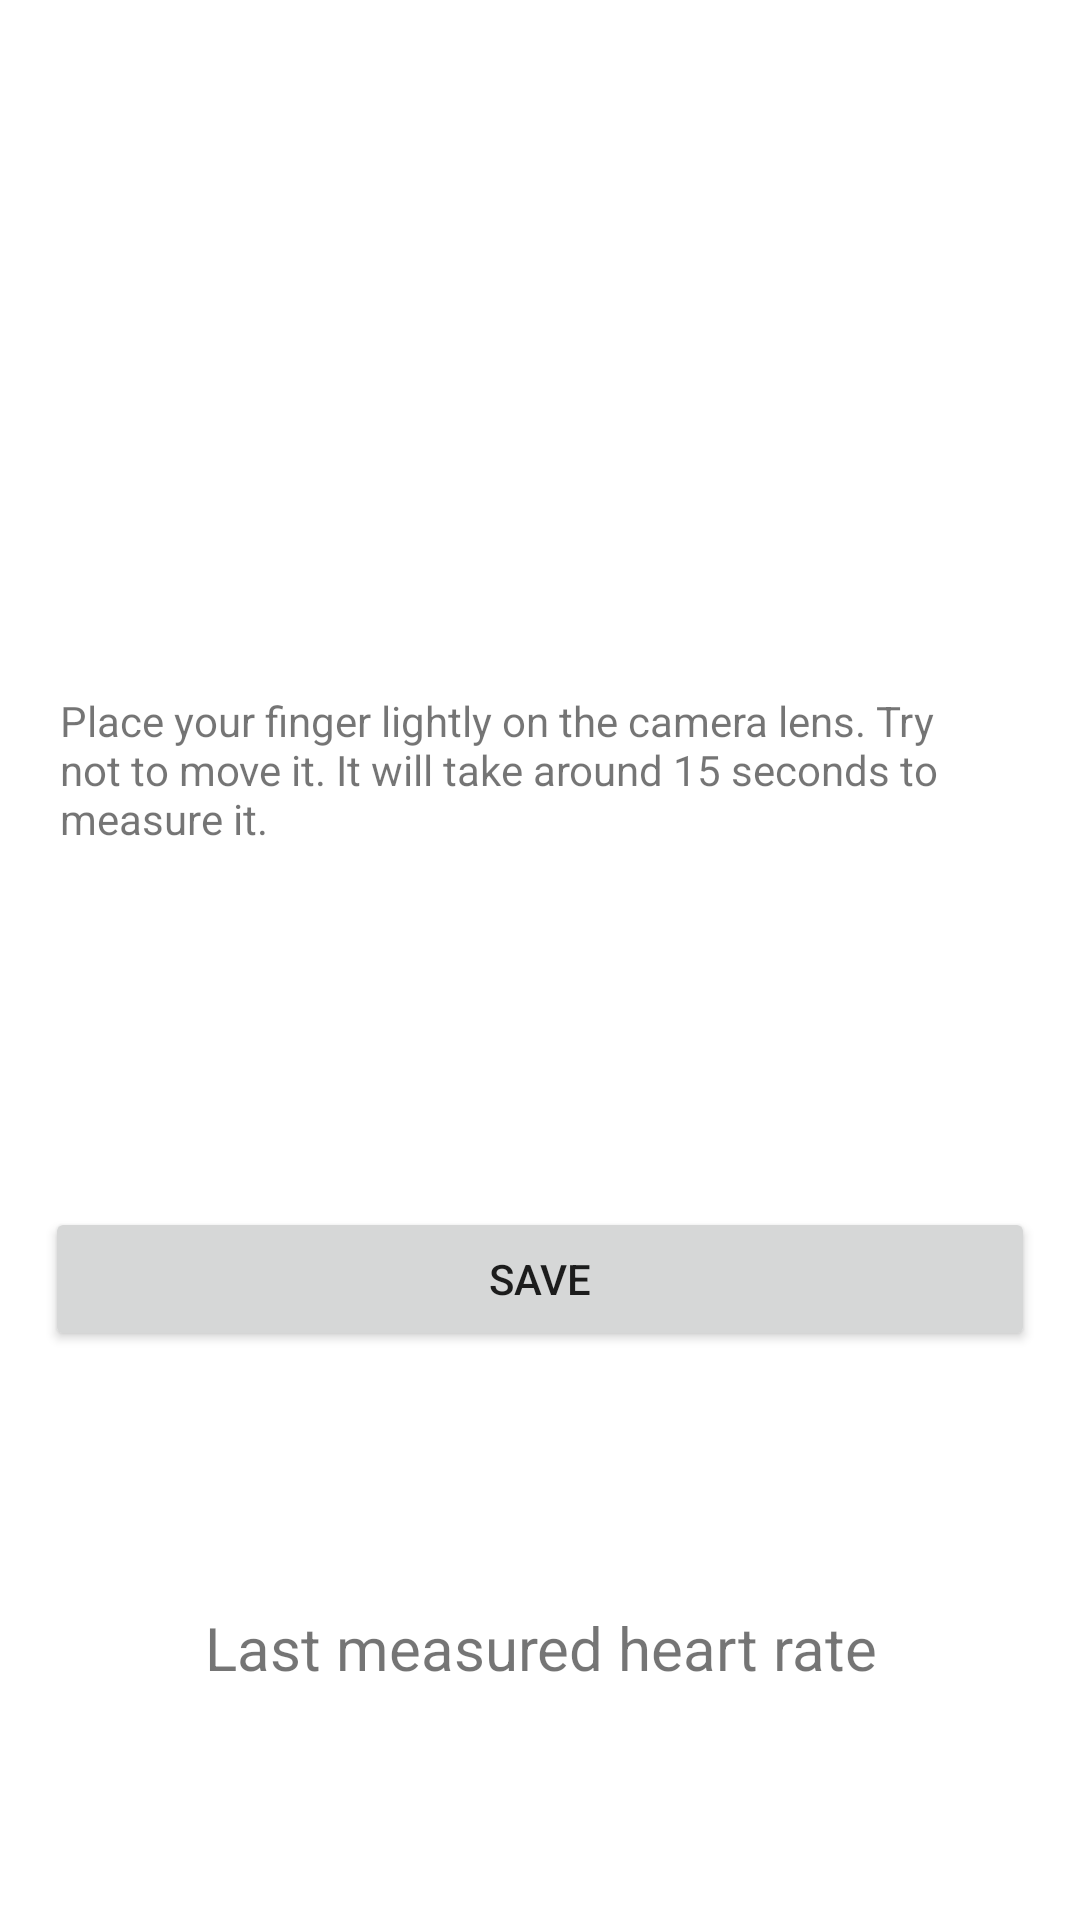

This screen was rendered from an Android layout file. Write that file and the resources it references.
<!-- AndroidManifest.xml: application theme Theme.PreneticsTest -->
<!-- res/layout/heart_layout.xml -->
<?xml version="1.0" encoding="utf-8"?>
<layout xmlns:android="http://schemas.android.com/apk/res/android">


    <LinearLayout
        android:layout_width="fill_parent"
        android:layout_height="fill_parent"
        android:orientation="vertical">

        <TextureView
            android:id="@+id/texture"
            android:layout_width="fill_parent"
            android:layout_height="0dp"
            android:layout_weight="0.4"
            android:screenOrientation="portrait" />

        <FrameLayout
            android:layout_width="fill_parent"
            android:layout_height="0dp"
            android:layout_weight="0.4">

            <TextView
                android:id="@+id/heartUsageText"
                android:layout_width="wrap_content"
                android:layout_height="wrap_content"
                android:layout_gravity="center"
                android:layout_margin="15dp"
                android:padding="5dp"
                android:text="Place your finger lightly on the camera lens. Try not to move it. It will take around 15 seconds to measure it." />

        </FrameLayout>

        <LinearLayout
            android:layout_width="match_parent"
            android:layout_height="wrap_content"
            android:layout_weight="0.2"
            android:orientation="vertical">

            <TextView
                android:id="@+id/heartRateValueText"
                android:layout_width="match_parent"
                android:layout_height="wrap_content"
                android:layout_marginBottom="20dp"
                android:gravity="center_horizontal"
                android:text="@{heartViewModel.heartField}"
                android:textSize="30sp" />

            <Button
                android:layout_width="match_parent"
                android:layout_height="wrap_content"
                android:layout_marginLeft="15dp"
                android:layout_marginRight="15dp"
                android:onClick="@{()->heartViewModel.clickSave()}"
                android:text="SAVE" />
        </LinearLayout>

        <LinearLayout
            android:layout_width="match_parent"
            android:layout_height="wrap_content"
            android:layout_gravity="center"
            android:layout_marginBottom="50dp"
            android:orientation="vertical">

            <TextView
                android:layout_width="match_parent"
                android:layout_height="wrap_content"
                android:gravity="center"
                android:text="Last measured heart rate"
                android:textSize="20sp" />

            <TextView
                android:id="@+id/lastHeartRateValueText"
                android:layout_width="match_parent"
                android:layout_height="wrap_content"
                android:text="@{heartViewModel.lastHeartField}"
                android:textSize="20sp" />

        </LinearLayout>

    </LinearLayout>


    <data>

        <variable
            name="heartViewModel"
            type="com.example.preneticstest.heart.viewmodel.HeartViewModel" />

    </data>
</layout>
<!-- resources referenced by this layout -->
<resources>
  <style name="Theme.PreneticsTest" parent="Theme.MaterialComponents.DayNight.DarkActionBar">
          
          <item name="colorPrimary">@color/purple_500</item>
          <item name="colorPrimaryVariant">@color/purple_700</item>
          <item name="colorOnPrimary">@color/white</item>
          
          <item name="colorSecondary">@color/teal_200</item>
          <item name="colorSecondaryVariant">@color/teal_700</item>
          <item name="colorOnSecondary">@color/black</item>
          
          <item name="android:statusBarColor" tools:targetApi="l">?attr/colorPrimaryVariant</item>
          
      </style>
  <!-- not gathered from this repository: default colours our renderer supplied (Android Studio template values) -->
  <color name="purple_500">#FF6200EE</color>
  <color name="purple_700">#FF3700B3</color>
  <color name="teal_200">#FF03DAC5</color>
  <color name="teal_700">#FF018786</color>
  <color name="black">#FF000000</color>
  <color name="white">#FFFFFFFF</color>
</resources>
